Run: headless pygame with SDL's dummy video driver; simulated clock (each Clock.tick advances the game by its frame time, no real sleeping); random seed 0; keys injected as events and as key.get_pressed() state; mouse plan: one left click at the window centre at the start of phase 2, then a move to the lower-right quarter at the start of phase 3.
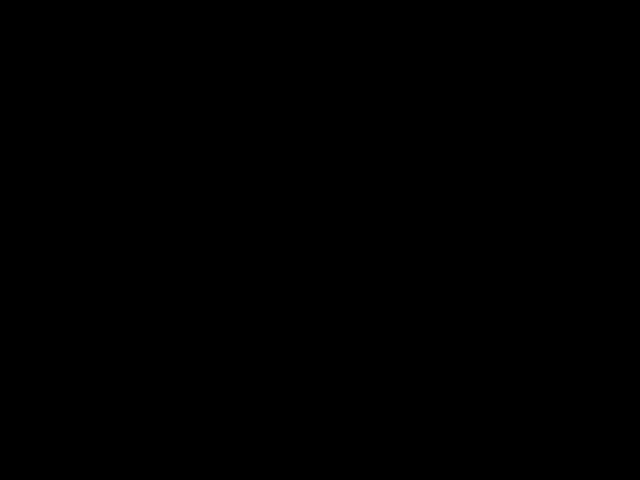
Frame 1 of 4 · flips 1–60 · no input
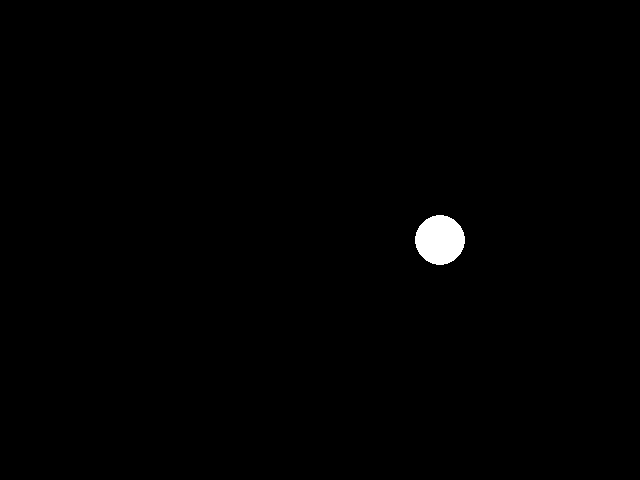
Frame 2 of 4 · flips 61–180 · clicked the window centre · tapped SPACE, RETURN · held RIGHT (→), D
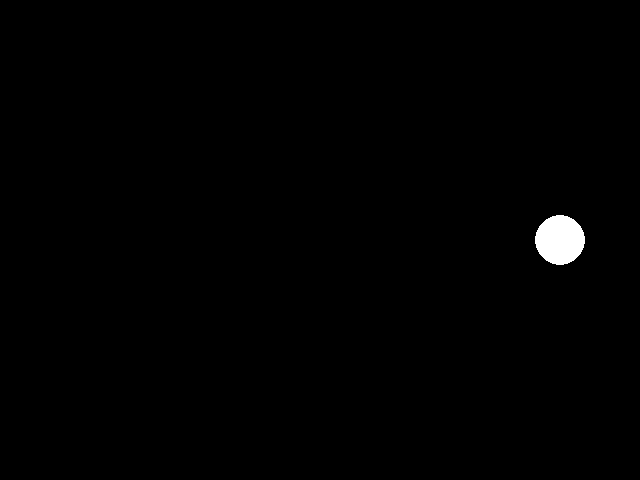
Frame 3 of 4 · flips 181–300 · moved the mouse to the lower-right quarter · held DOWN (↓), S
Frame 4 of 4 · flips 301–420 · held LEFT (←), A, UP (↑), W · screen same as frame 1, image omitted

The pygame program that drew these frames:

# Pygame template - skeleton for a new pygame project

# --- IMPORT LIBRARIES
import pygame
import random


# --- DECLARE CONSTANTS
# screen constants
WIDTH = 640                                             # Screen width
HEIGHT = 480                                            # Screen Height
FPS = 30                                                # Frames per second

# define colors
WHITE = (255, 255, 255)
BLACK = (0, 0, 0)
RED = (255, 0, 0)
GREEN = (0, 255, 0)
BLUE = (0, 0, 255)

# --- DECLARE GLOBAL VARIABLES
bubbles = []

# --- DECLARE CLASSES
class Bubble:
    def __init__(self, bubbleX, bubbleY, bubbleR):
        self.bubbleX = bubbleX
        self.bubbleY = bubbleY
        self.bubbleR = bubbleR

    def show(self, surface):
        pygame.draw.circle(surface, WHITE,(self.bubbleX, self.bubbleY), self.bubbleR, 0)

# --- DECLARE FUNCTIONS

# --- SETUP (runs once)
pygame.init()                                           # initialises pygame
screen = pygame.display.set_mode((WIDTH, HEIGHT))       # creates the screen
pygame.display.set_caption("Template")                  # sets the title bar text
clock = pygame.time.Clock()                             # initialised the pygame clock
running = True                                          # sets the running condition to true

# --- GAME LOOP (runs consistently)
while running:
    clock.tick(FPS)                                     # keeps the game running at the right speed
    
    # --- Event Handlers (check for different events and acts upon them)
    for event in pygame.event.get():                    # retrieves events from event record                
        
        if event.type == pygame.QUIT:                   # checks for closing window event
            running = False                             # sets running condition to false, exiting the game loop

        elif event.type == pygame.MOUSEBUTTONUP:        # checks for mouse click event
            mouseX = pygame.mouse.get_pos()[0]          # records mouse x value
            mouseY = pygame.mouse.get_pos()[1]          # record mouse y value
            bubbles.append(Bubble(mouseX,mouseY,25))    # create a bubble os radius 25 at the position of the mouse

    # --- Update any changes in variables
    for bubble in bubbles:
        bubble.bubbleX += 1
    
    

    # --- Draw objects
    screen.fill(BLACK)
    for bubble in bubbles:
        bubble.show(screen)    
    
    # *after* drawing everything, flip the display (displays)
    pygame.display.flip()

pygame.quit()
